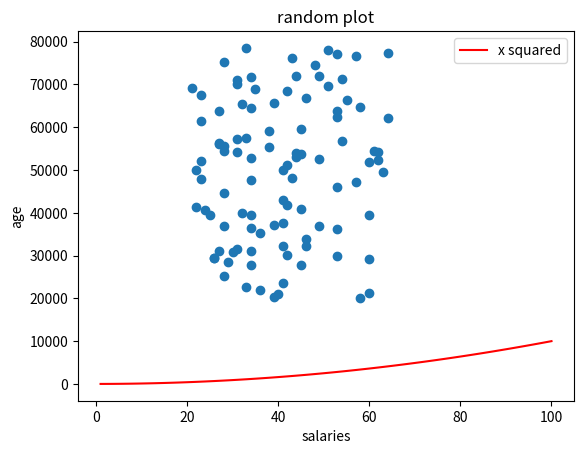

Write the Python code that produced this figure.
import numpy as np
import matplotlib.pyplot as plt

minSalary = 20000
maxSalary = 80000
numberOfentries = 100

np.random.seed(1)
salaries = np.random.randint(minSalary, maxSalary, numberOfentries)
ages = np.random.randint(low=21, high = 65, size = numberOfentries)

plt.scatter(ages, salaries)

xpoints = np.array(range(1, 101))
ypoints = xpoints * xpoints

plt.plot(xpoints, ypoints, color = 'r', label = "x squared")

plt.title("random plot")
plt.xlabel("salaries")
plt.ylabel("age")
plt.legend()
plt.show()

plt.savefig('prettier-plot.png')